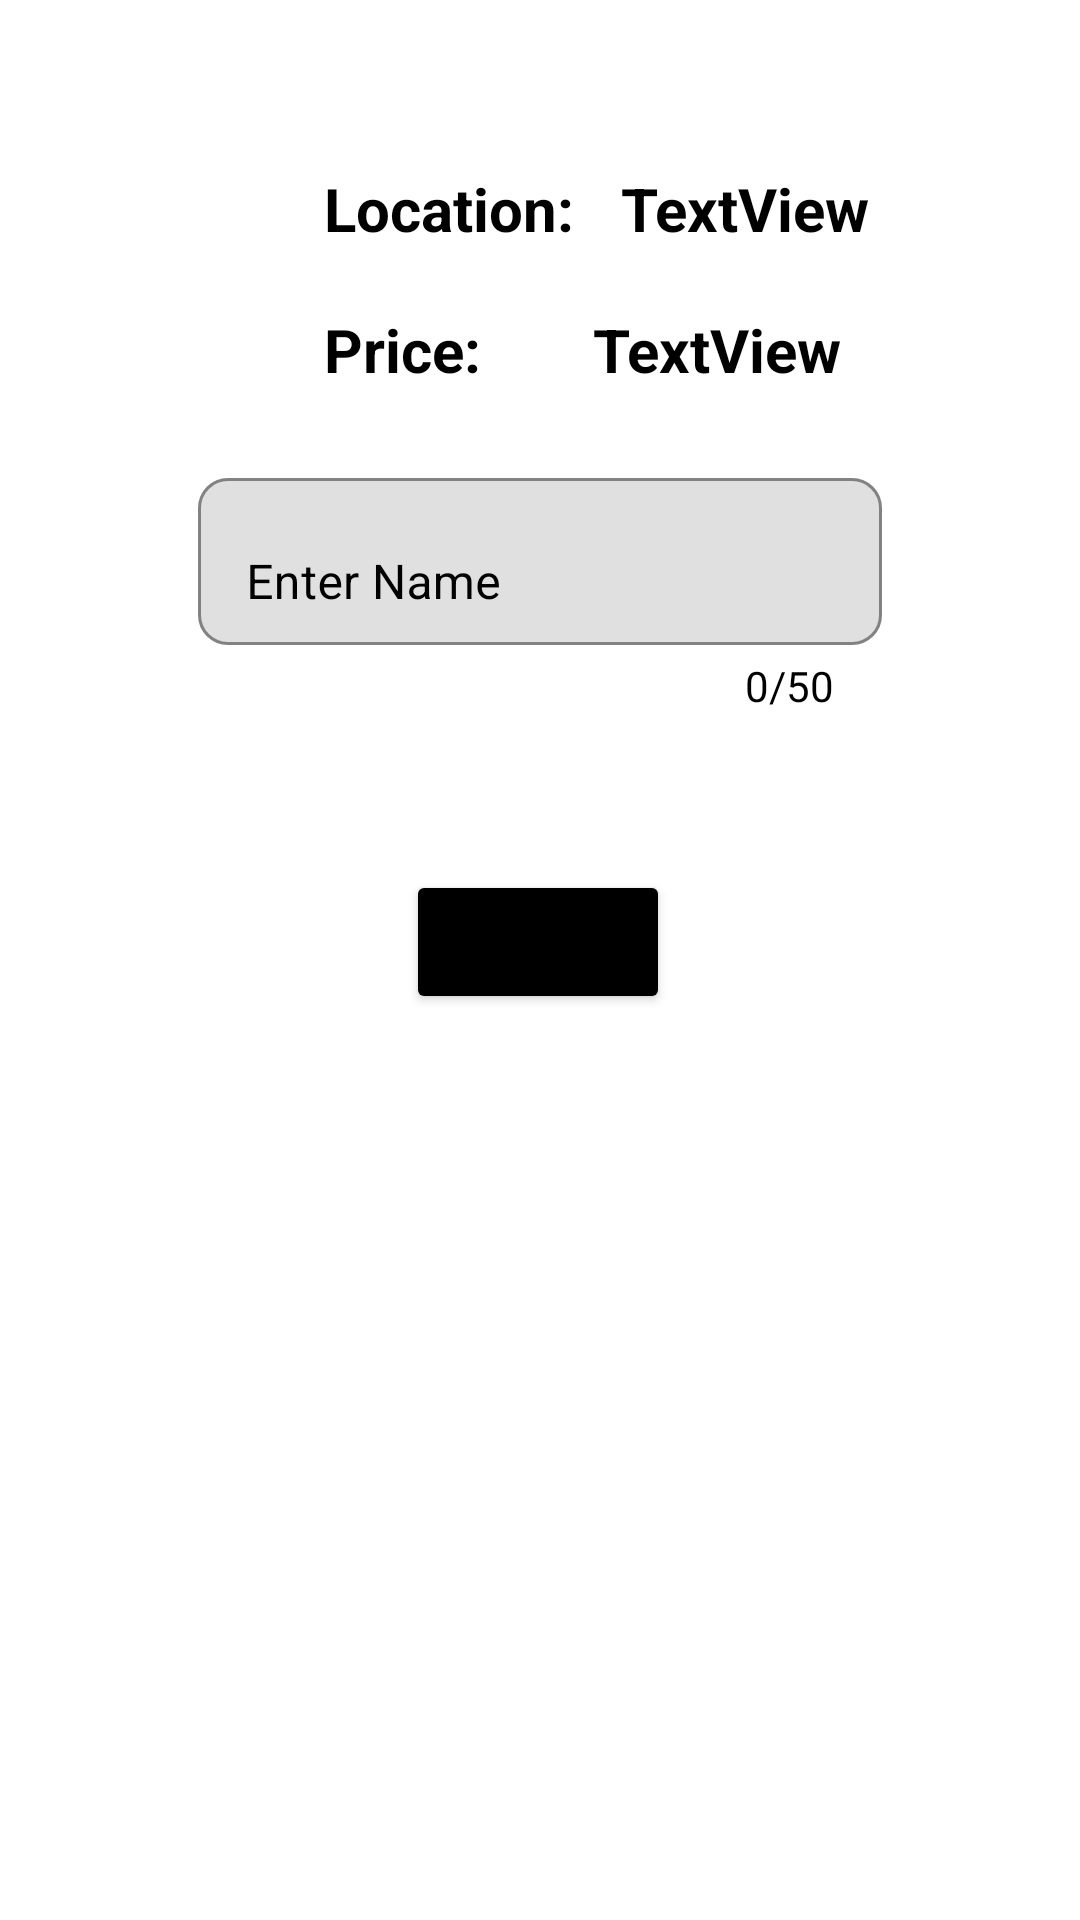

Here is an Android app screen rendered from its layout file. Give the layout XML and the strings, colors and styles it references.
<!-- AndroidManifest.xml: application theme Theme.Tidy -->
<!-- res/layout/activity_apply_job.xml -->
<?xml version="1.0" encoding="utf-8"?>
<androidx.constraintlayout.widget.ConstraintLayout xmlns:android="http://schemas.android.com/apk/res/android"
    xmlns:app="http://schemas.android.com/apk/res-auto"
    xmlns:tools="http://schemas.android.com/tools"
    android:layout_width="match_parent"
    android:layout_height="match_parent"
    android:background="@drawable/custom_button"
    tools:context=".applyJob">

    <TextView
        android:id="@+id/address"
        android:layout_width="wrap_content"
        android:layout_height="wrap_content"
        android:layout_marginTop="56dp"
        android:text="TextView"
        android:textColor="@color/black"
        android:textSize="20dp"
        android:textStyle="bold"
        app:layout_constraintEnd_toEndOf="parent"
        app:layout_constraintHorizontal_bias="0.181"
        app:layout_constraintStart_toEndOf="@+id/textView15"
        app:layout_constraintTop_toTopOf="parent" />

    <com.google.android.material.textfield.TextInputLayout
        android:id="@+id/name"
        style="@style/Widget.MaterialComponents.Button.OutlinedButton"
        android:layout_width="match_parent"
        android:layout_height="wrap_content"
        android:layout_marginStart="50dp"
        android:layout_marginTop="150dp"
        android:layout_marginEnd="50dp"
        android:hint="Enter Name"
        android:textColorHint="@color/black"
        app:boxBackgroundMode="outline"
        app:boxCornerRadiusBottomEnd="10dp"
        app:boxCornerRadiusBottomStart="10dp"
        app:boxCornerRadiusTopEnd="10dp"
        app:boxCornerRadiusTopStart="10dp"
        app:counterEnabled="true"
        app:counterMaxLength="50"
        app:counterTextAppearance="@style/TextAppearance.AppCompat.Body1"
        app:counterTextColor="@color/black"
        app:endIconMode="clear_text"
        app:endIconTint="@color/black"
        app:errorEnabled="true"
        app:errorTextColor="#DC0C0C"
        app:layout_constraintEnd_toEndOf="parent"
        app:layout_constraintHorizontal_bias="1.0"
        app:layout_constraintStart_toStartOf="parent"
        app:layout_constraintTop_toTopOf="parent">

        <com.google.android.material.textfield.TextInputEditText
            android:id="@+id/editname"
            android:layout_width="match_parent"
            android:layout_height="wrap_content"
            android:inputType="textCapSentences"
            android:textColor="@color/black" />
    </com.google.android.material.textfield.TextInputLayout>


    <Button
        android:id="@+id/apply"
        android:layout_width="wrap_content"
        android:layout_height="wrap_content"
        android:layout_marginTop="48dp"
        android:backgroundTint="@color/black"
        android:text="Apply"
        android:onClick="applyJob"
        app:layout_constraintEnd_toEndOf="parent"
        app:layout_constraintHorizontal_bias="0.498"
        app:layout_constraintStart_toStartOf="parent"
        app:layout_constraintTop_toBottomOf="@+id/name" />

    <TextView
        android:id="@+id/price"
        android:layout_width="wrap_content"
        android:layout_height="wrap_content"
        android:layout_marginTop="20dp"
        android:text="TextView"
        android:textColor="@color/black"
        android:textSize="20dp"
        android:textStyle="bold"
        app:layout_constraintEnd_toEndOf="parent"
        app:layout_constraintHorizontal_bias="0.321"
        app:layout_constraintStart_toEndOf="@+id/textView16"
        app:layout_constraintTop_toBottomOf="@+id/address" />

    <TextView
        android:id="@+id/textView15"
        android:layout_width="wrap_content"
        android:layout_height="wrap_content"
        android:layout_marginStart="108dp"
        android:layout_marginTop="56dp"
        android:text="Location:"
        android:textColor="@color/black"
        android:textSize="20dp"
        android:textStyle="bold"
        app:layout_constraintStart_toStartOf="parent"
        app:layout_constraintTop_toTopOf="parent" />

    <TextView
        android:id="@+id/textView16"
        android:layout_width="wrap_content"
        android:layout_height="wrap_content"
        android:layout_marginStart="108dp"
        android:layout_marginTop="20dp"
        android:text="Price:"
        android:textSize="20dp"
        android:textColor="@color/black"
        android:textStyle="bold"
        app:layout_constraintStart_toStartOf="parent"
        app:layout_constraintTop_toBottomOf="@+id/textView15" />

</androidx.constraintlayout.widget.ConstraintLayout>
<!-- resources referenced by this layout -->
<resources>
  <style name="Theme.Tidy" parent="Theme.MaterialComponents.DayNight.DarkActionBar">
          
          <item name="colorPrimary">@color/purple_500</item>
          <item name="colorPrimaryVariant">@color/purple_700</item>
          <item name="colorOnPrimary">@color/white</item>
          
          <item name="colorSecondary">@color/black</item>
          <item name="colorSecondaryVariant">@color/teal_700</item>
          <item name="colorOnSecondary">@color/black</item>
          
          <item name="android:statusBarColor" tools:targetApi="l">?attr/colorPrimaryVariant</item>
          
      </style>
  <!-- not gathered from this repository: default colours our renderer supplied (Android Studio template values) -->
  <color name="purple_500">#FF6200EE</color>
  <color name="purple_700">#FF3700B3</color>
  <color name="teal_700">#FF018786</color>
  <color name="black">#FF000000</color>
  <color name="white">#FFFFFFFF</color>
</resources>
